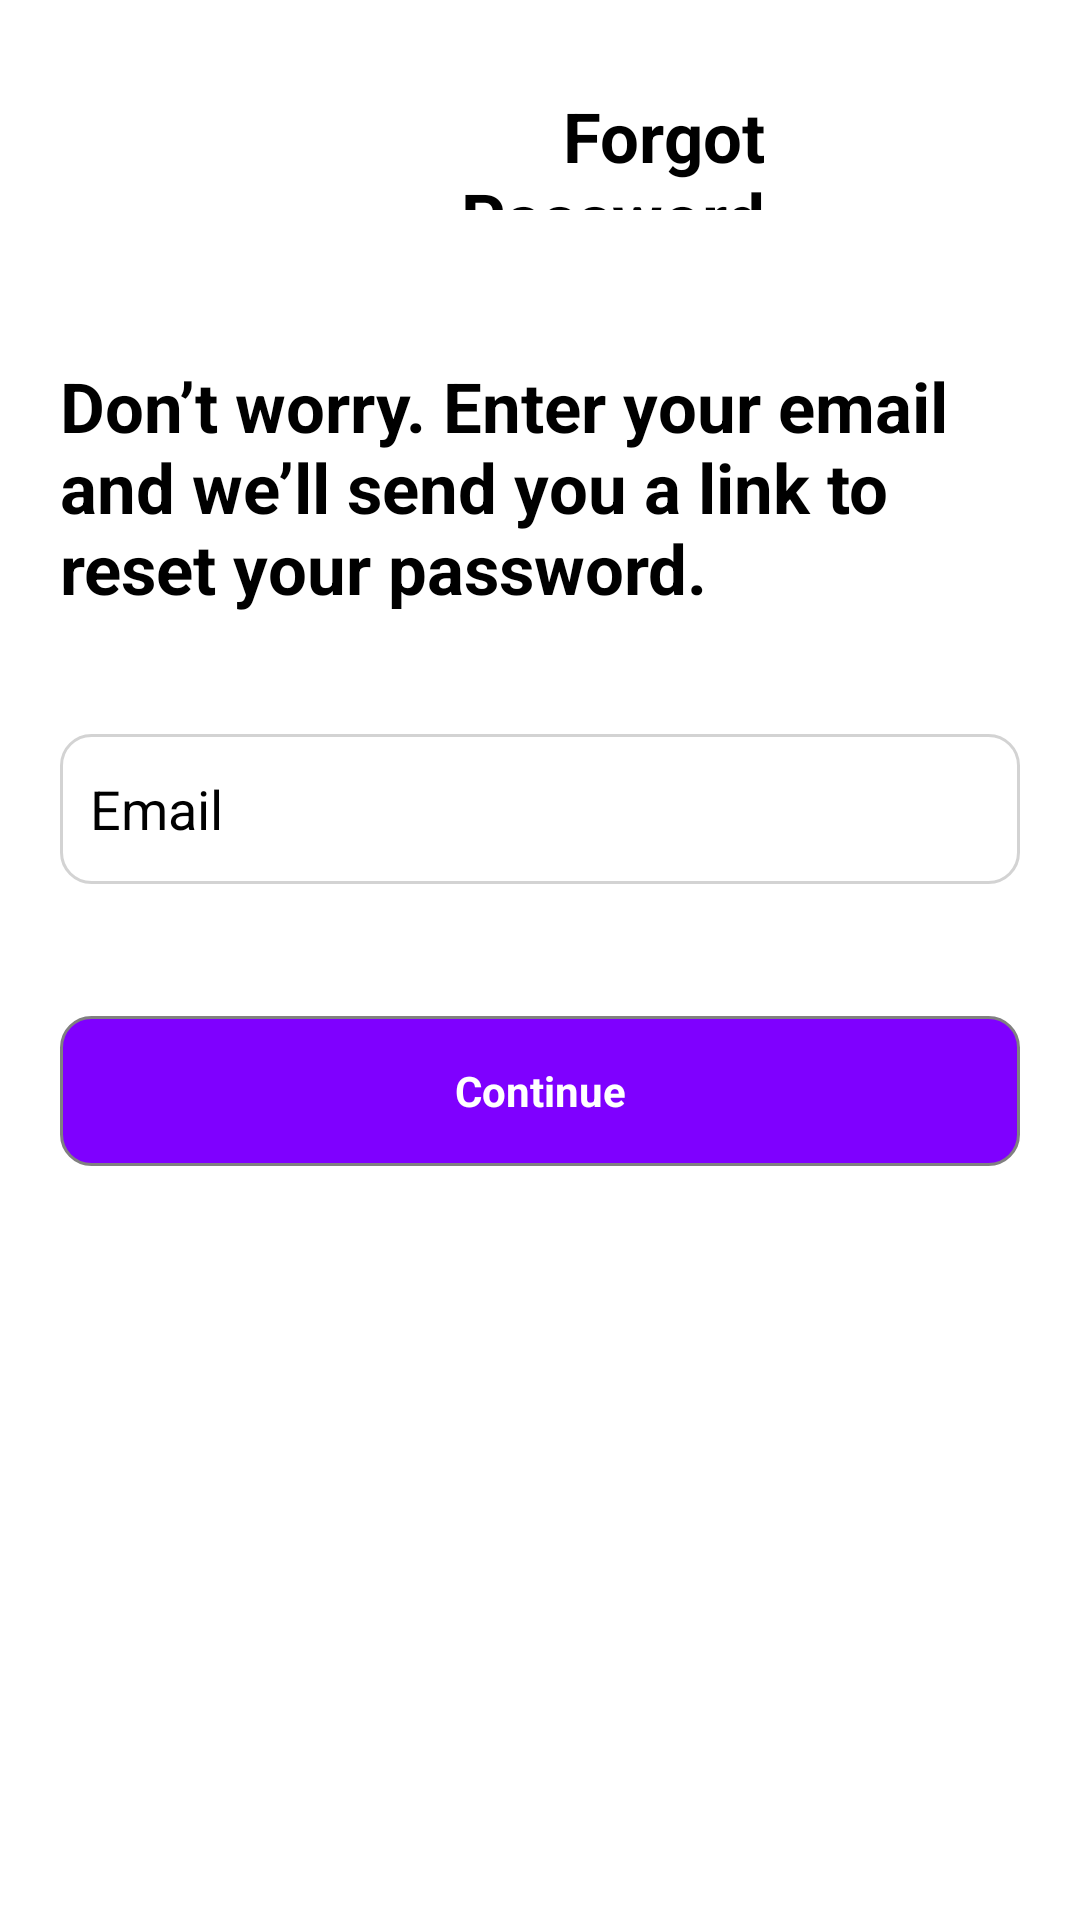

The Android layout XML behind this screen, and the referenced resources:
<!-- AndroidManifest.xml: application theme Theme.ExpenseApplication -->
<!-- res/layout/fragment_forgot_pass_word.xml -->
<?xml version="1.0" encoding="utf-8"?>
<ScrollView
    android:layout_width="match_parent"
    android:layout_height="match_parent"
    xmlns:android="http://schemas.android.com/apk/res/android"
    xmlns:app="http://schemas.android.com/apk/res-auto"
    xmlns:tools="http://schemas.android.com/tools"
    android:background="@color/white">
    <LinearLayout
        android:layout_width="match_parent"
        android:layout_height="wrap_content"
        android:orientation="vertical"
        tools:context=".Authentication.LoginFragment">

        <LinearLayout
            android:layout_width="match_parent"
            android:layout_height="100dp"
            android:orientation="horizontal"
            android:padding="20dp">

            <ImageView
                android:id="@+id/backToLogin"
                android:layout_width="0dp"
                android:layout_height="wrap_content"
                android:layout_weight="0.3"
                android:padding="20dp"

                android:layout_gravity="left"
                android:src="@drawable/baseline_arrow_back_24"/>

            <TextView
                android:textColor="@color/black"
                android:layout_width="0dp"
                android:layout_height="wrap_content"
                android:layout_weight="1"
                android:padding="10dp"
                android:gravity="right"
                android:textSize="23sp"
                android:textStyle="bold"
                android:text="Forgot Password"/>
            <TextView
                android:layout_width="wrap_content"
                android:layout_height="wrap_content"

                android:layout_weight="0.4"/>
        </LinearLayout>

        <LinearLayout
            android:layout_width="match_parent"
            android:layout_height="match_parent"
            android:padding="20dp"
            android:orientation="vertical">

            <TextView
                android:layout_width="wrap_content"
                android:layout_height="wrap_content"
                android:textSize="23sp"
                android:textStyle="bold"
                android:text="Don’t worry.
Enter your email and we’ll send you a link to reset your password."
                app:layout_constraintBottom_toTopOf="@+id/editText"
                tools:layout_editor_absoluteX="16dp"
                android:textColor="@color/black"
                android:layout_marginBottom="40dp"/>

            <EditText
                android:id="@+id/emailForgot"
                android:layout_width="match_parent"
                android:layout_height="50dp"
                android:textColorHint="@color/black"
                android:background="@drawable/border_edit_text"
                android:hint="Email"
                android:textColor="@color/black"
                android:padding="10dp"
               />



            <RelativeLayout
                android:id="@+id/forgotPass"
                android:layout_width="match_parent"
                android:layout_height="50dp"
                android:layout_marginTop="44dp"
                android:background="@drawable/button_backgroud"
               >


                <TextView

                    android:layout_width="match_parent"
                    android:layout_height="match_parent"
                    android:gravity="center"
                    android:text="Continue"
                    android:textColor="@color/white"
                    android:textStyle="bold"

                    />

            </RelativeLayout>


        </LinearLayout>


    </LinearLayout>
</ScrollView>
<!-- resources referenced by this layout -->
<resources>
  <color name="black">#FF000000</color>
  <color name="white">#FFFFFFFF</color>
  <!-- drawable border_edit_text (drawable) -->
  <shape xmlns:android="http://schemas.android.com/apk/res/android">
     
      <corners android:radius="10dp" />
      <stroke
          android:width="1dp"
          android:color="#D3D3D3"
      />
      
  </shape>
  <!-- drawable button_backgroud (drawable) -->
  <shape xmlns:android="http://schemas.android.com/apk/res/android"
      >
      
      <corners android:radius="10dp" />
  
      <stroke
          android:width="1dp"
          android:color="#808080"
          />
  
      <solid android:color="#7F00FF"/>
      
  </shape>
  <style name="Theme.ExpenseApplication" parent="Base.Theme.ExpenseApplication" />
  <style name="Base.Theme.ExpenseApplication" parent="Theme.MaterialComponents.NoActionBar">
          
          <item name="colorPrimary">@color/md_blue_grey_100</item>
          <item name="colorPrimaryVariant">@color/md_blue_grey_500</item>
          <item name="colorOnPrimary">@color/md_grey_500</item>
  
          
      </style>
  <color name="md_blue_grey_100">#CFD8DC</color>
  <color name="md_blue_grey_500">#607D8B</color>
  <color name="md_grey_500">#9E9E9E</color>
</resources>
